Image classification data set "separate-dataset" (brunofaria27/image-processing on GitHub). Class labels (6): ASC H, ASC US, HSIL, LSIL, negative for intraepithelial lesion, SCC.

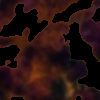
Label: HSIL

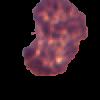
Label: LSIL

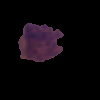
Label: LSIL

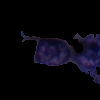
Label: SCC

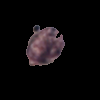
Label: ASC H

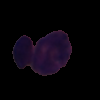
Label: ASC US
